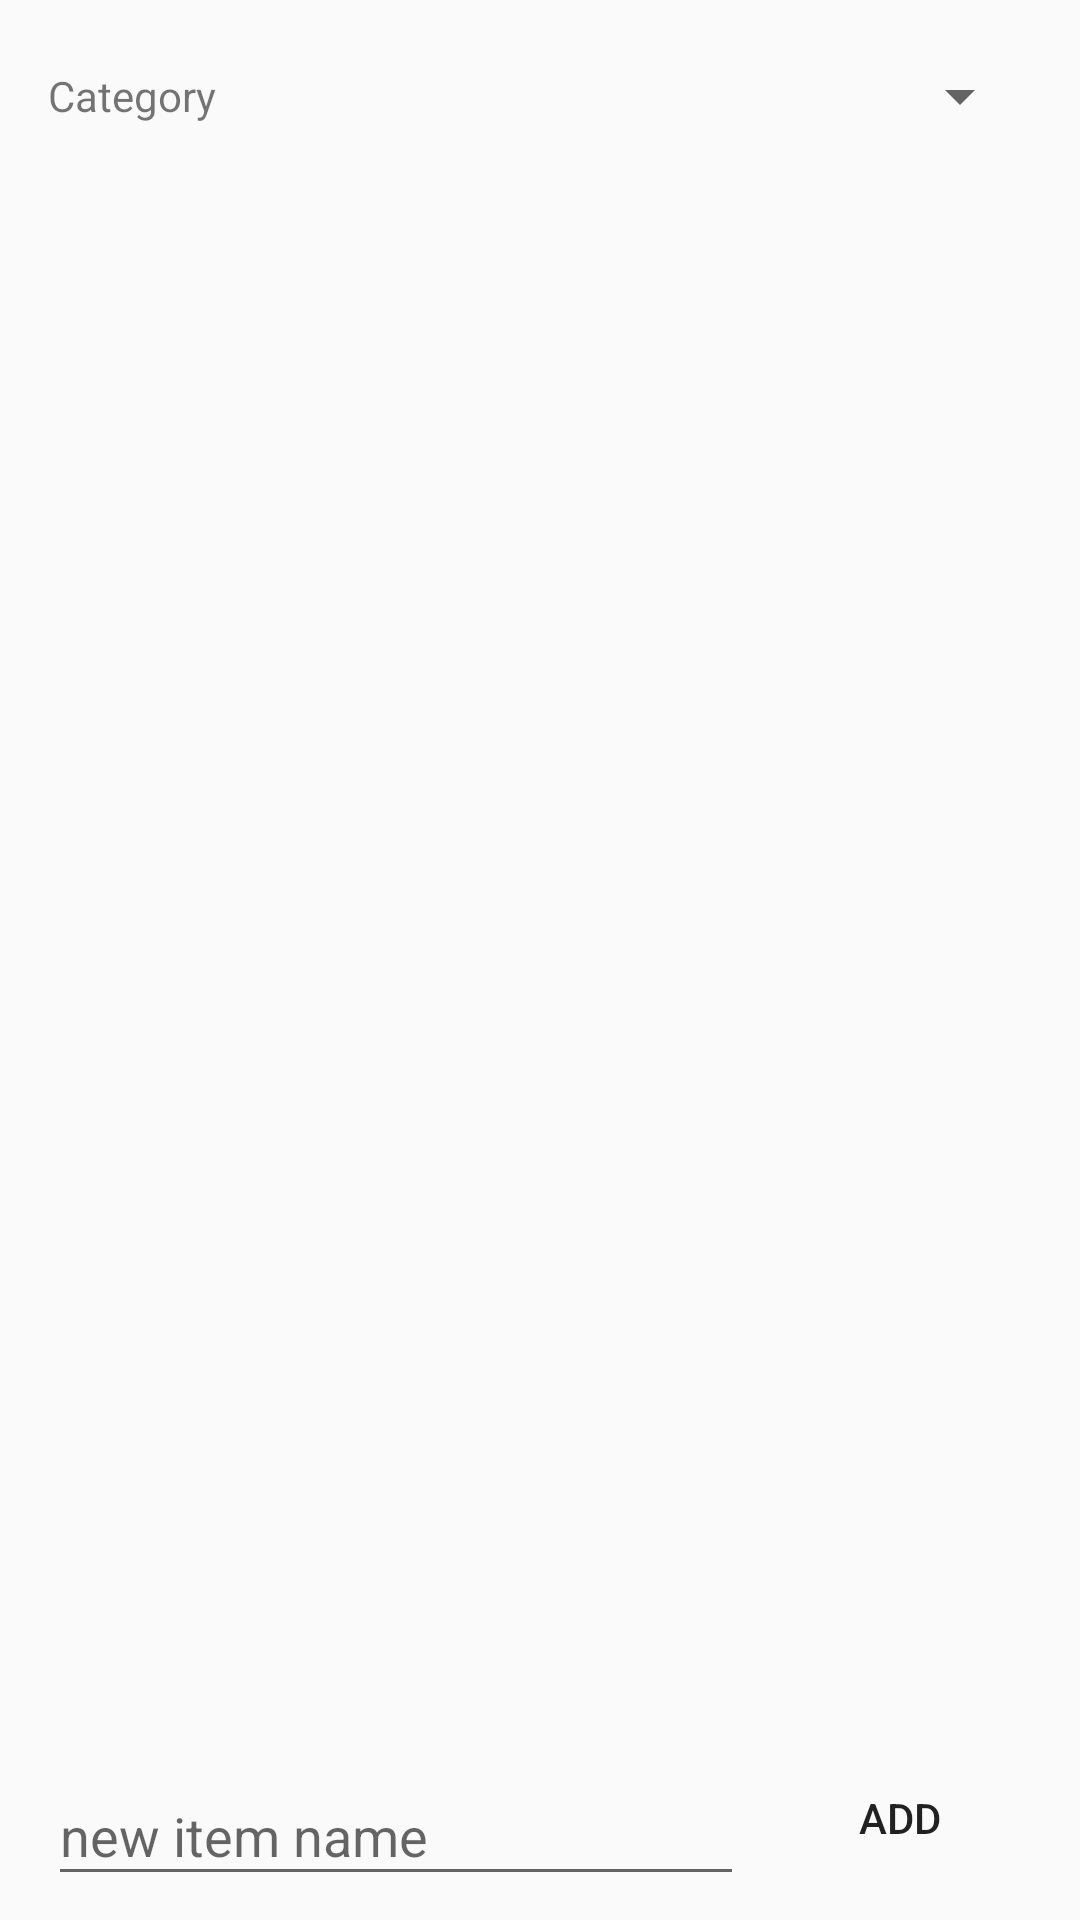

The Android layout XML behind this screen, and the referenced resources:
<!-- AndroidManifest.xml: application theme AppTheme -->
<!-- res/layout/activity_settings.xml -->
<android.support.constraint.ConstraintLayout xmlns:android="http://schemas.android.com/apk/res/android"
    xmlns:app="http://schemas.android.com/apk/res-auto"
    android:layout_width="match_parent"
    android:layout_height="match_parent">

    <TextView
        android:id="@+id/tv_cat"
        android:layout_width="wrap_content"
        android:layout_height="48dp"
        android:layout_marginStart="16dp"
        android:layout_marginTop="8dp"
        android:gravity="center_vertical"
        android:text="@string/category"
        app:layout_constraintStart_toStartOf="parent"
        app:layout_constraintTop_toTopOf="parent" />

    <Spinner
        android:id="@+id/sp_cat"
        android:layout_width="0dp"
        android:layout_height="48dp"
        android:layout_marginStart="8dp"
        android:layout_marginEnd="16dp"
        app:layout_constraintBottom_toBottomOf="@+id/tv_cat"
        app:layout_constraintEnd_toEndOf="parent"
        app:layout_constraintStart_toEndOf="@+id/tv_cat"
        app:layout_constraintTop_toTopOf="@+id/tv_cat" />

    <android.support.v7.widget.RecyclerView
        android:id="@+id/rv"
        android:layout_width="0dp"
        android:layout_height="0dp"
        android:layout_marginTop="8dp"
        android:layout_marginBottom="8dp"
        app:layout_constraintBottom_toTopOf="@+id/etl_name"
        app:layout_constraintEnd_toEndOf="parent"
        app:layout_constraintStart_toStartOf="parent"
        app:layout_constraintTop_toBottomOf="@+id/tv_cat" />

    <android.support.design.widget.TextInputLayout
        android:id="@+id/etl_name"
        android:layout_width="0dp"
        android:layout_height="wrap_content"
        android:layout_marginStart="16dp"
        android:layout_marginEnd="8dp"
        android:layout_marginBottom="8dp"
        app:layout_constraintBottom_toBottomOf="parent"
        app:layout_constraintEnd_toStartOf="@+id/btn_add"
        app:layout_constraintStart_toStartOf="parent">

        <android.support.design.widget.TextInputEditText
            android:id="@+id/et_name"
            android:layout_width="match_parent"
            android:layout_height="wrap_content"
            android:hint="@string/new_item_name" />
    </android.support.design.widget.TextInputLayout>

    <Button
        android:id="@+id/btn_add"
        style="@style/Widget.AppCompat.Button.Borderless"
        android:layout_width="wrap_content"
        android:layout_height="0dp"
        android:layout_marginEnd="16dp"
        android:text="@string/add"
        app:layout_constraintBottom_toBottomOf="@+id/etl_name"
        app:layout_constraintEnd_toEndOf="parent"
        app:layout_constraintTop_toTopOf="@+id/etl_name" />
</android.support.constraint.ConstraintLayout>
<!-- resources referenced by this layout -->
<resources>
  <string name="add">Add</string>
  <string name="category">Category</string>
  <string name="new_item_name">new item name</string>
  <style name="AppTheme" parent="Theme.AppCompat.Light.DarkActionBar">
          <item name="colorPrimary">@color/colorPrimary</item>
          <item name="colorPrimaryDark">@color/colorPrimaryDark</item>
          <item name="colorAccent">@color/colorAccent</item>
      </style>
  <color name="colorPrimary">#FF4614B4</color>
  <color name="colorPrimaryDark">#FF3C1496</color>
  <color name="colorAccent">#FFFFA000</color>
</resources>
